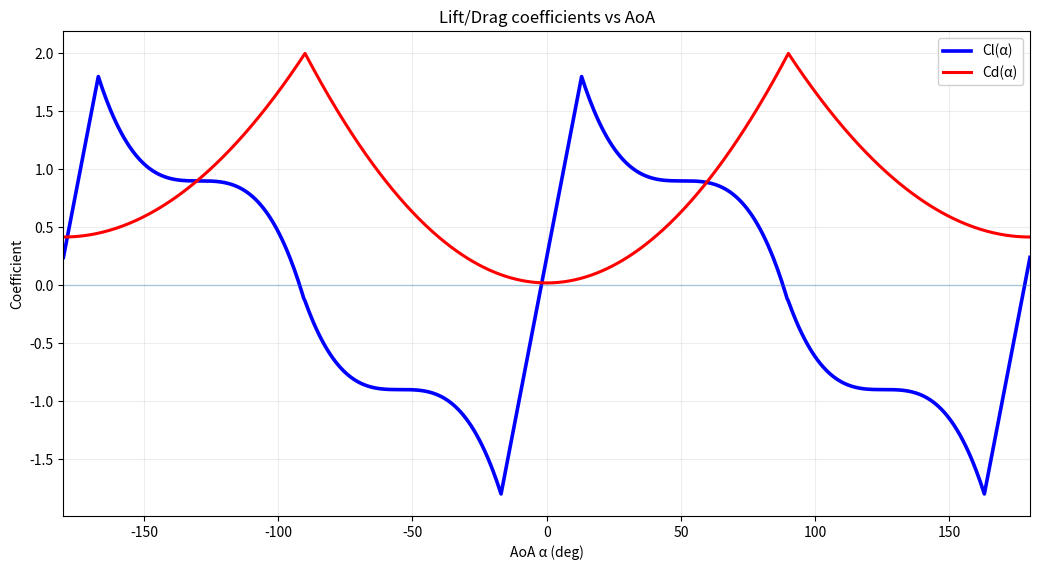

This figure's Python source:
import numpy as np
'''
ALL POSITIONS,VELOCITIES,ACCELERATIONS & FORCES ARE IN WORLD-SPACE

FORCES ACTING ON PARTICLES:
- Thrust
    In direction of the particle's forward axis.
    Magnitude linear to throttle
    Applied at the back of the particle (technically useless, but fun)
    *TORQUE ABSENT*

- Gravity
    Constant downward acceleration of 9.81 m/s²
    Must be transformed into a force
    Applied at the center of mass
    *TORQUE ABSENT*
    
- Drag
    In the opposite direction of velocity.
    Magnitude based on "0.5 * ad * v_mag**2 * reference_area * cd * drag_direction"
    Where ad is a dynamic air density based on altitude
    Where v_mag is the magnitude of the velocity vector
    Where cd is a simplified drag coefficient based on angle of attack
    IMPORTANT: reference_area & cd are based on the fuselage WITHOUT control surfaces (these are calculated separately)
    *TORQUE PRESENT*

- Lift
    Perpendicular to both velocity and right axis. ("Up" direction of velocity based on jet's roll)
    Magnitude based on "0.5 * ad * v_mag**2 * reference_area * cl * lift_direction"
    Where ad is a dynamic air density based on altitude
    Where v_mag is the magnitude of the velocity vector
    Where cl is a simplified lift coefficient based on angle of attack
    *TORQUE PRESENT*

- Sideforce
    Perpendicular to both velocity and up axis.
    *lift-based force* that creates a yaw restoring motion by the vertical stabilizer
    *TORQUE PRESENT*

- Control_Elevators
    *lift-based force* that creates a pitch motion
    Applied at the tail of the aircraft
    *TORQUE PRESENT*

- Control_Ailerons
    *lift-based force* that creates a roll motion
    Applied at the wings of the aircraft
    *TORQUE PRESENT*

- Control_Rudder
    *lift-based force* that creates a yaw motion
    Applied at the vertical stabilizer of the aircraft
    *TORQUE PRESENT*
'''

def get_air_density(altitude: float) -> float:
    '''Returns the air density based on altitude'''
    '''Simplified with a barometric formula'''
    zero_density = 1.225
    temp_drop_rate = 0.0065 #K/m
    zero_temp = 288.15 #K
    current_temp = zero_temp - (temp_drop_rate * altitude)
    if current_temp < 0:
        current_temp = 0 #If too high
    if altitude < 0:
         current_temp = zero_temp #If below 0 on altitude
    density = zero_density * (current_temp / zero_temp) ** 5.255
    return np.clip(density, 0.0, zero_density)

def get_angle_of_attack(velocity: np.ndarray, R: np.ndarray) -> float:
    '''Returns the aoa angle in degrees'''
    '''Between -180 and 180 degrees'''
    '''No simplification applied'''
    if np.linalg.norm(velocity) < 1e-12:
        return 0.0 #Value doesn't matter
    v_body = R.T @ velocity #Get velocity in body space
    aoa = -np.degrees(np.arctan2(v_body[1], v_body[0])) #deg
    return aoa

def get_sideslip(velocity: np.ndarray, R: np.ndarray) -> float:
    '''Returns the sideslip angle in degrees'''
    '''Between -180 and 180 degrees'''
    if np.linalg.norm(velocity) < 1e-12:
        return 0.0 #Value doesn't matter
    v_body = R.T @ velocity #Get velocity in body space
    sideslip = -np.degrees(np.arctan2(v_body[2], v_body[0]))

    return sideslip

def get_lift_coefficient(aoa: float, max_lift_coefficient: float, optimal_aoa: float,zero_lift_aoa: float) -> float:
    '''Returns a simplified lift coefficient based on angle of attack'''
    '''Mimics a typical lift curve with stall characteristics'''
    '''Based on symmetrical airfoil'''
    '''-90 to 90 deg calculation'''
    sign = 1.0
    angle = (aoa+90)%180 - 90 - zero_lift_aoa #Loop back around to stay in [-90,90[ due to symetric airfoil
    if angle < 0:
        sign = -1.0
        angle = abs(angle)
    non_stall_slope = max_lift_coefficient / optimal_aoa
    if 0 <= angle <= optimal_aoa: 
        return sign * (angle * non_stall_slope)
    # Desmos made function to try and simulate stall behaviors
    return sign * (-(4*max_lift_coefficient)/((60+optimal_aoa)**3) * (angle - (90-optimal_aoa)/2 - optimal_aoa)**3 + 0.5*max_lift_coefficient)

def get_drag_coefficient(aoa: float, min_drag_coefficient: float, max_drag_coefficient: float) -> float:
    '''Returns a simplified drag coefficient based on aoa'''
    '''Mimics a typical drag curve'''
    '''Based on symmetrical airfoil'''
    '''0 to 180 deg calculation since theres more drag flying backwards'''
    angle = abs((aoa+180)%360 - 180) #Loop back around to stay in [0,180] due to symmetry
    if 0 <= angle <= 90:
        return ((max_drag_coefficient - min_drag_coefficient) / 8100.0) * (angle**2) + min_drag_coefficient #Simple quadratic curve
    #Default high aoa drag curve
    return ((max_drag_coefficient - min_drag_coefficient) / 10125.0) * ((angle - 180.0)**2) + 0.2*(max_drag_coefficient - min_drag_coefficient) + min_drag_coefficient


def get_lift_force(velocity: np.ndarray, reference_area: float, cl: float, R: np.ndarray, air_density: float) -> np.ndarray:
    '''Returns the lift force vector'''
    velocity_magnitude = np.linalg.norm(velocity)
    lift_magnitude = 0.5 * air_density * velocity_magnitude**2 * reference_area * cl
    lift_force = lift_magnitude * get_lift_dir(velocity, R)
    return lift_force

def get_gravity_force(mass: float) -> np.ndarray:
    '''Returns the gravity force vector'''
    gravity_force = np.array([0.0, -9.81 * mass, 0.0])
    return gravity_force

def get_thrust_force(R:np.ndarray, throttle: float, thrust_force: float, length: float) -> np.ndarray:
    '''Returns the thrust force vector'''
    return thrust_force * throttle * get_forward_dir(R)

def get_drag_force(velocity: np.ndarray, air_density: float, reference_area: float, drag_coefficient: float) -> np.ndarray:
    '''Returns the drag force vector'''
    velocity_magnitude = np.linalg.norm(velocity)
    if velocity_magnitude < 1e-12:
        return np.zeros(3)
    drag_direction = -velocity / velocity_magnitude
    drag_magnitude = 0.5 * air_density * velocity_magnitude**2 * reference_area * drag_coefficient
    return drag_magnitude * drag_direction

def get_sideforce_force(velocity: np.ndarray, reference_area: float, side_cl: float, R: np.ndarray, air_density: float) -> np.ndarray:
    # Rotate R by 90 degrees on roll axis so "up" points towards right wing
    side_R = np.column_stack((get_forward_dir(R), get_right_dir(R), -get_up_dir(R)))
    # Reuse lift force calc with vertical stavilizers values
    return get_lift_force(velocity, reference_area, side_cl, side_R, air_density)

def get_dynamic_pressure(velocity: np.ndarray, air_density: float):
    '''Returns the dynamic pressure'''
    velocity_magnitude = float(np.linalg.norm(velocity))
    if velocity_magnitude < 1e-12: 
        return 0.0
    return float(0.5 * float(air_density) * velocity_magnitude * velocity_magnitude)


def get_control_effectiveness(velocity: np.ndarray, R: np.ndarray, optimal_lift_aoa: float, stall_fade_degrees: float = 25.0, minimum_effectiveness: float = 0.2) -> float:
    angle_of_attack = abs(float(get_angle_of_attack(velocity, R)))
    if angle_of_attack <= float(optimal_lift_aoa): return 1.0
    if float(stall_fade_degrees) < 1e-12: return float(minimum_effectiveness)
    return float(max(float(minimum_effectiveness), 1.0 - (angle_of_attack - float(optimal_lift_aoa)) / float(stall_fade_degrees)))


def get_control_force_magnitude(dynamic_pressure: float, reference_area: float, surface_area_multiplier: float, max_lift_coefficient: float, lift_coefficient_multiplier: float, control_input: float, control_effectiveness: float) -> float:
    return float(dynamic_pressure) * float(reference_area) * float(surface_area_multiplier) * float(max_lift_coefficient) * float(lift_coefficient_multiplier) * float(control_input) * float(control_effectiveness)

def get_elevator_force(velocity: np.ndarray, air_density: float, reference_area: float, max_lift_coefficient: float, R: np.ndarray, pitch_input: float, optimal_lift_aoa: float, elevator_surface_area_multiplier: float = 0.18, elevator_lift_coefficient_multiplier: float = 1.0) -> np.ndarray:
    if abs(float(pitch_input)) < 1e-12: 
        return np.zeros(3)
    velocity_magnitude = np.linalg.norm(velocity)
    dynamic_pressure = get_dynamic_pressure(velocity, air_density)
    if velocity_magnitude < 1e-12: 
        return np.zeros(3)
    return get_control_force_magnitude(dynamic_pressure, reference_area, elevator_surface_area_multiplier, max_lift_coefficient, elevator_lift_coefficient_multiplier, pitch_input, get_control_effectiveness(velocity, R, optimal_lift_aoa)) * get_lift_dir(velocity, R)

def get_aileron_force(velocity: np.ndarray, air_density: float, reference_area: float, max_lift_coefficient: float, R: np.ndarray, roll_input: float, optimal_lift_aoa: float, aileron_surface_area_multiplier: float = 0.06, aileron_lift_coefficient_multiplier: float = 0.8)-> np.ndarray:
    if abs(float(roll_input)) < 1e-12: 
        return np.zeros(3)
    velocity_magnitude = np.linalg.norm(velocity)
    dynamic_pressure = get_dynamic_pressure(velocity, air_density)
    if velocity_magnitude < 1e-12: 
        return np.zeros(3)
    aileron_force_vector = get_control_force_magnitude(dynamic_pressure, reference_area, aileron_surface_area_multiplier, max_lift_coefficient, aileron_lift_coefficient_multiplier, roll_input, get_control_effectiveness(velocity, R, optimal_lift_aoa)) * get_lift_dir(velocity, R)
    return aileron_force_vector

def get_rudder_force(velocity: np.ndarray, air_density: float, reference_area: float, max_lift_coefficient: float, R: np.ndarray, yaw_input: float, optimal_lift_aoa: float, rudder_surface_area_multiplier: float = 0.10, rudder_lift_coefficient_multiplier: float = 0.7) -> np.ndarray:
    if abs(float(yaw_input)) < 1e-12: 
        return np.zeros(3)
    velocity_magnitude = np.linalg.norm(velocity)
    dynamic_pressure = get_dynamic_pressure(velocity, air_density)
    if velocity_magnitude < 1e-12: 
        return np.zeros(3)
    airflow_direction = -velocity / velocity_magnitude
    right_dir = get_right_dir(R)
    rudder_force_direction = right_dir - np.dot(right_dir, airflow_direction) * airflow_direction
    rudder_force_direction_magnitude = float(np.linalg.norm(rudder_force_direction))
    if rudder_force_direction_magnitude < 1e-12:
        rudder_force_direction = np.cross(airflow_direction, get_up_dir(R))
        rudder_force_direction_magnitude = float(np.linalg.norm(rudder_force_direction))
        if rudder_force_direction_magnitude < 1e-12: 
            return np.zeros(3)
    return get_control_force_magnitude(dynamic_pressure, reference_area, rudder_surface_area_multiplier, max_lift_coefficient, rudder_lift_coefficient_multiplier, yaw_input, get_control_effectiveness(velocity, R, optimal_lift_aoa)) * (rudder_force_direction / rudder_force_direction_magnitude)


def get_forward_dir(R: np.ndarray) -> np.ndarray: #Returns the "forward" unit vector of the plane
    return R @ np.array([1.0, 0.0, 0.0])

def get_up_dir(R: np.ndarray) -> np.ndarray: #Returns the "up" unit vector of the plane
    return R @ np.array([0.0, 1.0, 0.0])

def get_right_dir(R: np.ndarray) -> np.ndarray: #Returns the "right" unit vector of the plane (kinda useful on edge cases)
    return R @ np.array([0.0, 0.0, 1.0])

def get_lift_dir(velocity: np.ndarray, R: np.ndarray) -> np.ndarray:
    up_direction = get_up_dir(R)
    velocity_magnitude = np.linalg.norm(velocity)
    if velocity_magnitude < 1e-12:
        return up_direction
    airflow_direction = -velocity / velocity_magnitude  # unit airflow direction
    lift = up_direction - np.dot(up_direction, airflow_direction) * airflow_direction  # projection of up onto plane ⟂ flow
    lift_norm = np.linalg.norm(lift)
    if lift_norm < 1e-12:
        # up is (almost) parallel to flow -> pick any stable perpendicular direction
        right = get_right_dir(R)
        lift = np.cross(airflow_direction, right)
        lift_norm = np.linalg.norm(lift)
        if lift_norm < 1e-12:
            return up_direction  # absolute fallback
    return lift / lift_norm

def get_omega(force: np.ndarray, R: np.ndarray, application_point: np.ndarray, moment_of_inertia: np.ndarray) -> np.ndarray:
    F_body = R.T @ force
    torque_body = np.cross(application_point, F_body)
    alpha_body = torque_body / moment_of_inertia
    return np.degrees(alpha_body)

def align_roll_to_velocity(R: np.ndarray, velocity: np.ndarray) -> np.ndarray:
    velocity_magnitude = float(np.linalg.norm(velocity))
    if velocity_magnitude < 1e-12: return R

    forward_direction = get_forward_dir(R)
    forward_magnitude = float(np.linalg.norm(forward_direction))
    if forward_magnitude < 1e-12: return R
    forward_direction = forward_direction / forward_magnitude

    velocity_direction = velocity / velocity_magnitude
    lateral_direction = velocity_direction - np.dot(velocity_direction, forward_direction) * forward_direction
    lateral_magnitude = float(np.linalg.norm(lateral_direction))
    if lateral_magnitude < 1e-12: return R

    up_direction = (-lateral_direction) / lateral_magnitude
    right_direction = np.cross(forward_direction, up_direction)
    right_magnitude = float(np.linalg.norm(right_direction))
    if right_magnitude < 1e-12: return R
    right_direction = right_direction / right_magnitude

    return np.column_stack((forward_direction, np.cross(right_direction, forward_direction), right_direction))


def get_distance(pos0: np.ndarray, pos1: np.ndarray) -> float:
    '''Returns the distance between two positions'''
    return np.linalg.norm(pos0 - pos1).item()

def integrate_velocity(velocity: np.ndarray, acceleration: np.ndarray, dt: float) -> np.ndarray:
    return velocity + acceleration * dt

def integrate_position(position: np.ndarray, velocity: np.ndarray, dt: float) -> np.ndarray:
    return position + velocity * dt

def integrate_orientation(R: np.ndarray, omega_deg_s: np.ndarray, dt: float) -> np.ndarray:
    w = np.radians(omega_deg_s)
    th = float(np.linalg.norm(w) * dt)
    if th < 1e-12:
        return R
    axis = w / np.linalg.norm(w)
    K = np.array([[0.0, -axis[2],  axis[1]],
                  [axis[2],  0.0, -axis[0]],
                  [-axis[1], axis[0], 0.0]], dtype=float)
    dR = np.eye(3) + np.sin(th) * K + (1.0 - np.cos(th)) * (K @ K)

    Rn = R @ dR

    # re-orthonormalize (SVD)
    U, _, Vt = np.linalg.svd(Rn)
    Rn = U @ Vt
    if np.linalg.det(Rn) < 0.0:
        U[:, -1] *= -1.0
        Rn = U @ Vt
    return Rn



def get_R_from_angles(pitch: float, roll: float, yaw: float) -> np.ndarray:
    '''Returns rotation matrix from pitch/roll/yaw angles in degrees'''
    '''Order: yaw -> pitch -> roll'''
    pitch_rad = np.radians(pitch)
    roll_rad = np.radians(roll)
    yaw_rad = np.radians(yaw)
    
    cp = np.cos(pitch_rad)
    sp = np.sin(pitch_rad)
    cr = np.cos(roll_rad)
    sr = np.sin(roll_rad)
    cy = np.cos(yaw_rad)
    sy = np.sin(yaw_rad)
    
    R = np.array([[cp*cy, sp*sr*cy - cr*sy, sp*cr*cy + sr*sy],
                  [cp*sy, sp*sr*sy + cr*cy, sp*cr*sy - sr*cy],
                  [-sp,   cp*sr,            cp*cr           ]], dtype=float)
    return R

def get_angles_from_R(R: np.ndarray) -> tuple[float, float, float]:
    '''Returns pitch/roll/yaw angles in degrees from rotation matrix'''
    '''Returns (pitch, roll, yaw)'''
    pitch = np.degrees(-np.arcsin(np.clip(R[2, 0], -1.0, 1.0)))
    
    if np.abs(R[2, 0]) < 0.99999:
        roll = np.degrees(np.arctan2(R[2, 1], R[2, 2]))
        yaw = np.degrees(np.arctan2(R[1, 0], R[0, 0]))
    else:
        # Gimbal lock case
        roll = 0.0
        if R[2, 0] < 0:
            yaw = np.degrees(np.arctan2(-R[0, 1], R[1, 1]))
        else:
            yaw = np.degrees(np.arctan2(R[0, 1], R[1, 1]))
    
    return float(pitch), float(roll), float(yaw)


if __name__=="__main__":
    import numpy as np
    import matplotlib.pyplot as plt
    aoa=np.arange(-180.0,180.0+1e-9,0.5)
    cl=np.array([get_lift_coefficient(a,1.8,15.0,-2.0) for a in aoa],float)
    cd=np.array([get_drag_coefficient(a,0.02,2) for a in aoa],float)
    fig=plt.figure(figsize=(10.5,5.8)); ax=fig.add_subplot(1,1,1)
    ax.plot(aoa,cl,color="blue",linewidth=2.6,label="Cl(α)")
    ax.plot(aoa,cd,color="red",linewidth=2.2,label="Cd(α)")
    ax.axhline(0.0,linewidth=1.0,alpha=0.35)
    ax.set_title("Lift/Drag coefficients vs AoA"); ax.set_xlabel("AoA α (deg)"); ax.set_ylabel("Coefficient")
    ax.set_xlim(-180,180); ax.grid(True,alpha=0.22); ax.legend(loc="upper right",framealpha=0.92)
    fig.tight_layout(); plt.show()
